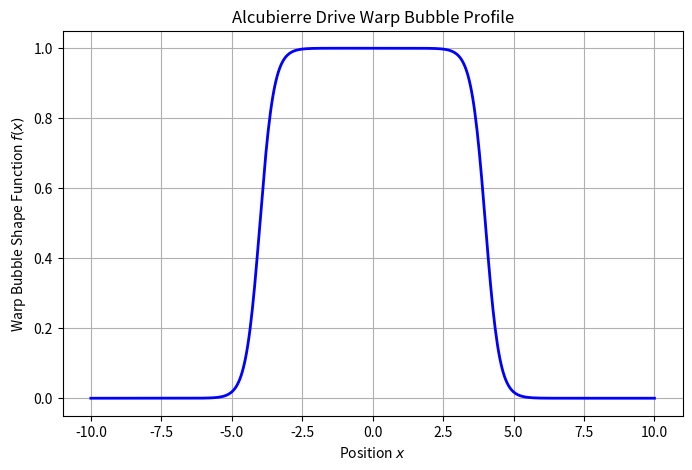

Here is the Python script that generated this plot:
%matplotlib inline
import numpy as np
import matplotlib.pyplot as plt

def alcubierre_drive():
    # Warp bubble shape function
    x = np.linspace(-10, 10, 500)
    R = 4.0 # Bubble radius
    sigma = 2.0 # Bubble wall thickness parameter
    
    # Simple form of shaping function f(r_s)
    # r_s = |x - x_s|
    # f(r_s) = (tanh(sigma * (r_s + R)) - tanh(sigma * (r_s - R))) / (2 * tanh(sigma * R))
    # We plot this for a snapshot where x_s = 0
    r_s = np.abs(x)
    f = (np.tanh(sigma * (r_s + R)) - np.tanh(sigma * (r_s - R))) / (2 * np.tanh(sigma * R))
    
    plt.figure(figsize=(8, 5))
    plt.plot(x, f, color='blue', linewidth=2)
    plt.xlabel('Position $x$')
    plt.ylabel('Warp Bubble Shape Function $f(x)$')
    plt.title('Alcubierre Drive Warp Bubble Profile')
    plt.grid(True)
    plt.savefig('alcubierre_drive.png')
    print('Plot saved as alcubierre_drive.png')

if __name__ == '__main__':
    alcubierre_drive()
